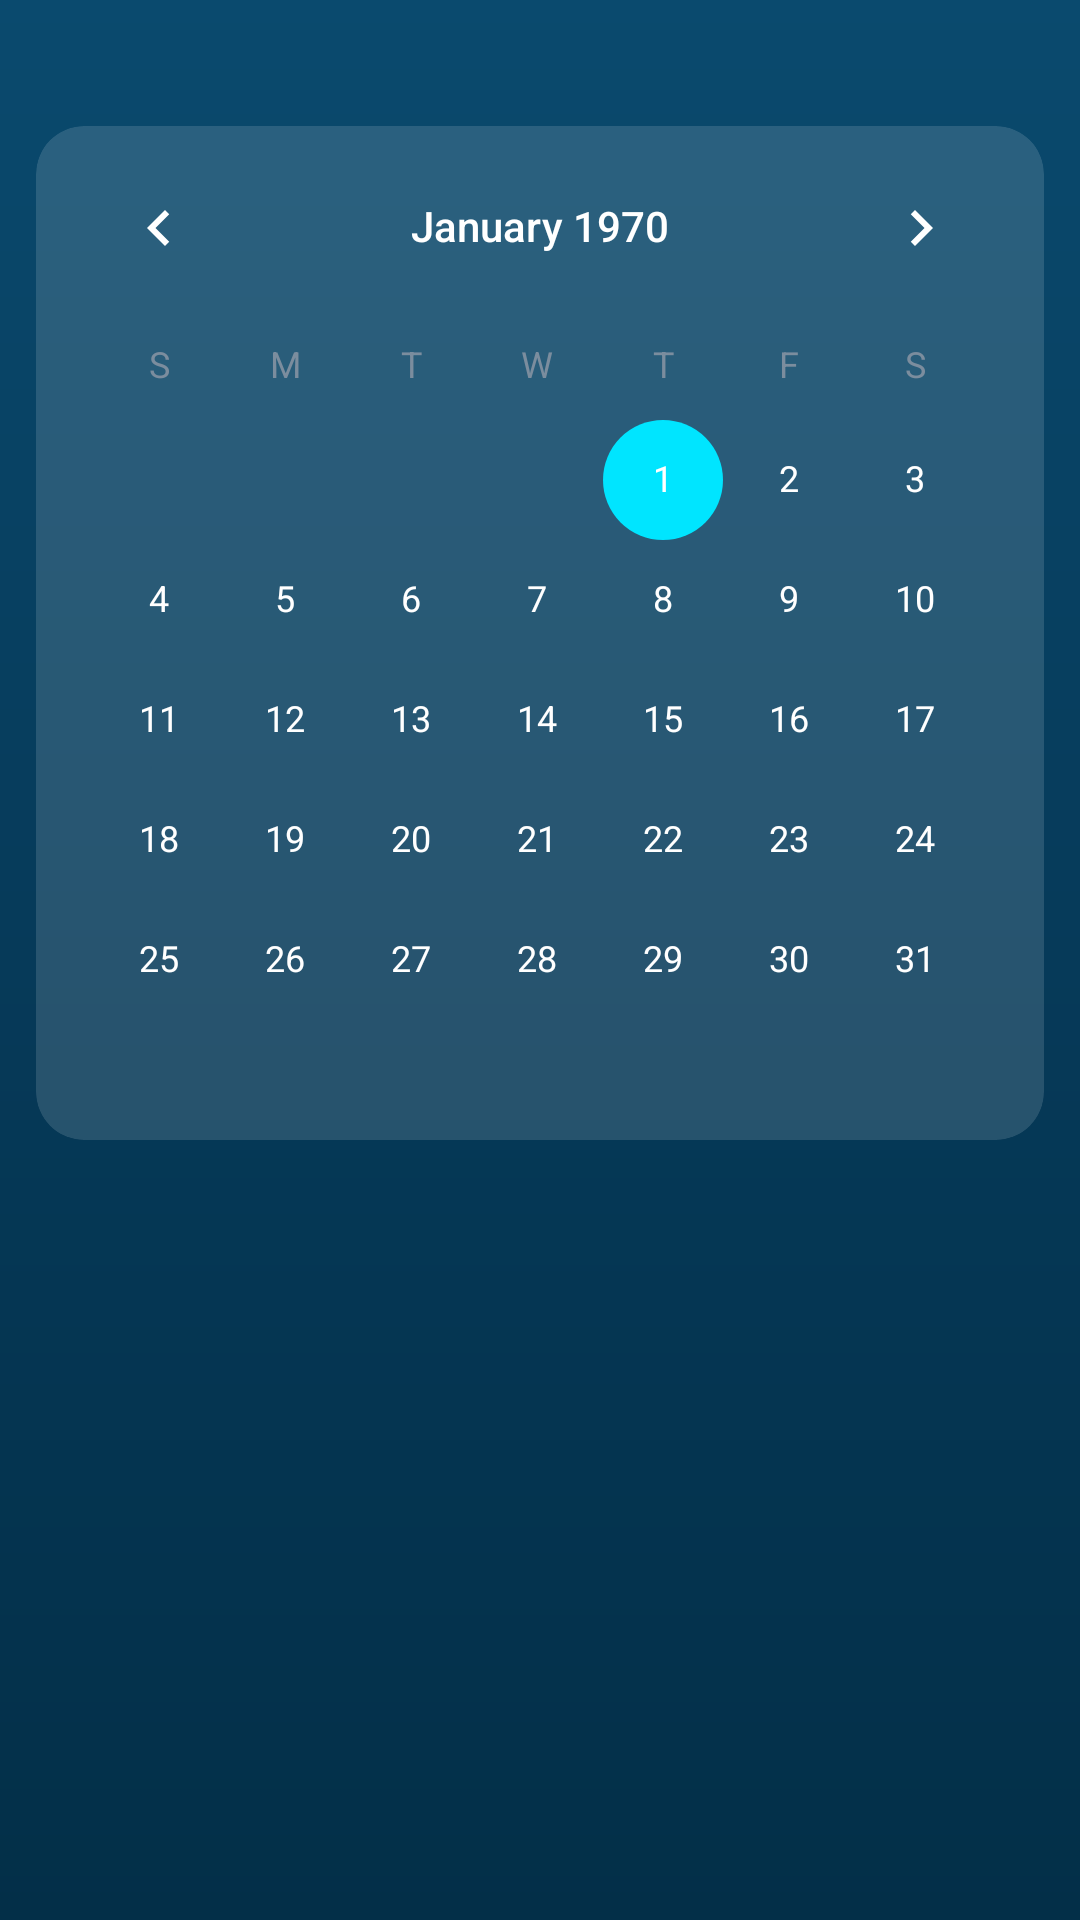

The Android layout XML behind this screen, and the referenced resources:
<!-- AndroidManifest.xml: application theme Theme.AttendancePRO -->
<!-- res/layout/activity_calendar.xml -->
<?xml version="1.0" encoding="utf-8"?>
<LinearLayout
    xmlns:android="http://schemas.android.com/apk/res/android"
    xmlns:app="http://schemas.android.com/apk/res-auto"
    android:layout_width="match_parent"
    android:layout_height="match_parent"
    android:orientation="vertical"
    android:background="@drawable/bg_futuristic_main"
    android:padding="12dp">

    
    <com.google.android.material.card.MaterialCardView
        android:layout_width="match_parent"
        android:layout_height="wrap_content"
        android:layout_marginTop="30dp"
        app:cardCornerRadius="16dp"
        app:cardElevation="0dp"
        app:cardBackgroundColor="#22FFFFFF"
        app:strokeWidth="0dp">

        <CalendarView
            android:id="@+id/calendarView"
            android:layout_width="match_parent"
            android:layout_height="wrap_content"
            android:background="@android:color/transparent"
            android:theme="@style/CalendarDarkTheme"/>

    </com.google.android.material.card.MaterialCardView>

    
    <androidx.recyclerview.widget.RecyclerView
        android:id="@+id/rvClasses"
        android:layout_width="match_parent"
        android:layout_height="0dp"
        android:layout_weight="1"
        android:layout_marginTop="12dp"/>

</LinearLayout>
<!-- resources referenced by this layout -->
<resources>
  <!-- drawable bg_futuristic_main (drawable) -->
  <?xml version="1.0" encoding="utf-8"?>
  <shape xmlns:android="http://schemas.android.com/apk/res/android">
  
      <gradient
          android:angle="270"
          android:startColor="#0A4A6E"
          android:centerColor="#063A59"
          android:endColor="#032F48"/>
  
  </shape>
  <style name="CalendarDarkTheme" parent="ThemeOverlay.Material3.Dark">
          <item name="android:textColorPrimary">@color/white</item>
          <item name="android:textColorSecondary">@color/text_secondary</item>
          <item name="android:textColorPrimaryInverse">@color/white</item>
          <item name="colorPrimary">@color/cyan_accent</item>
          <item name="colorAccent">@color/cyan_accent</item>
      </style>
  <style name="Theme.AttendancePRO" parent="Base.Theme.AttendancePRO" />
  <color name="white">#FFFFFFFF</color>
  <color name="text_secondary">#7B8D9E</color>
  <color name="cyan_accent">#00E5FF</color>
  <style name="Base.Theme.AttendancePRO" parent="Theme.Material3.DayNight.NoActionBar">
  
          
          <item name="android:statusBarColor">@android:color/transparent</item>
          <item name="android:windowLightStatusBar">false</item>
  
      </style>
</resources>
